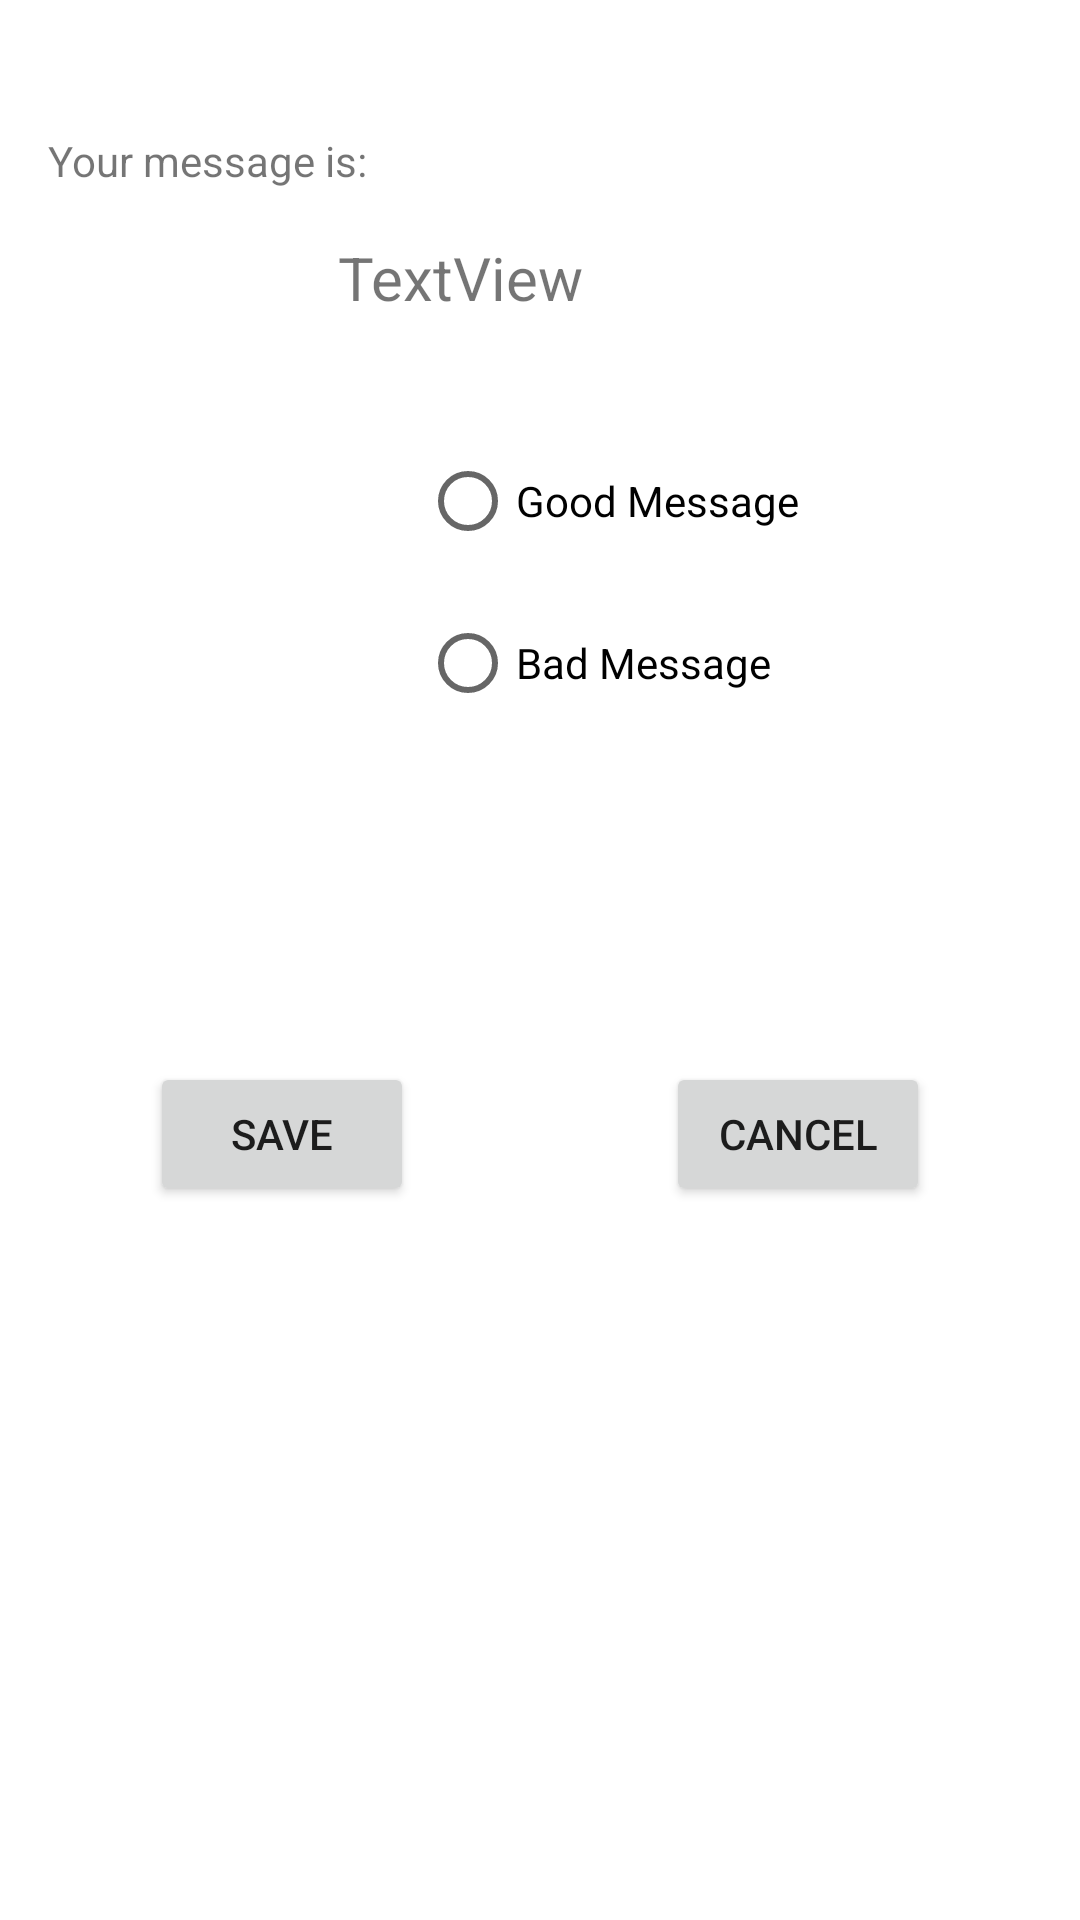

The Android layout XML behind this screen, and the referenced resources:
<!-- AndroidManifest.xml: application theme Theme.IntentApllication -->
<!-- res/layout/activity_message.xml -->
<?xml version="1.0" encoding="utf-8"?>
<androidx.constraintlayout.widget.ConstraintLayout xmlns:android="http://schemas.android.com/apk/res/android"
    xmlns:app="http://schemas.android.com/apk/res-auto"
    xmlns:tools="http://schemas.android.com/tools"
    android:layout_width="match_parent"
    android:layout_height="match_parent">

    <TextView
        android:id="@+id/textView"
        android:layout_width="wrap_content"
        android:layout_height="wrap_content"
        android:layout_marginStart="16dp"
        android:layout_marginTop="44dp"
        android:text="Your message is: "
        app:layout_constraintStart_toStartOf="parent"
        app:layout_constraintTop_toTopOf="parent" />

    <TextView
        android:id="@+id/tvMessage"
        android:layout_width="134dp"
        android:layout_height="39dp"
        android:layout_marginTop="16dp"
        android:text="TextView"
        android:textSize="20sp"
        app:layout_constraintEnd_toEndOf="parent"
        app:layout_constraintHorizontal_bias="0.498"
        app:layout_constraintStart_toStartOf="parent"
        app:layout_constraintTop_toBottomOf="@+id/textView" />

    <RadioGroup
        android:id="@+id/radioGroup"
        android:layout_width="wrap_content"
        android:layout_height="wrap_content"
        tools:layout_editor_absoluteX="153dp"
        tools:layout_editor_absoluteY="304dp">

    </RadioGroup>

    <Button
        android:id="@+id/btnSave"
        android:layout_width="wrap_content"
        android:layout_height="wrap_content"
        android:layout_marginStart="50dp"
        android:layout_marginTop="108dp"
        android:text="SAVE"
        app:layout_constraintBottom_toBottomOf="parent"
        app:layout_constraintStart_toStartOf="parent"
        app:layout_constraintTop_toBottomOf="@+id/rbBad"
        app:layout_constraintVertical_bias="0.0" />

    <RadioButton
        android:id="@+id/rbBad"
        android:layout_width="130dp"
        android:layout_height="50dp"
        android:layout_marginStart="140dp"
        android:layout_marginTop="4dp"
        android:text="Bad Message"
        app:layout_constraintStart_toStartOf="parent"
        app:layout_constraintTop_toBottomOf="@+id/rbGood" />

    <RadioButton
        android:id="@+id/rbGood"
        android:layout_width="130dp"
        android:layout_height="50dp"
        android:layout_marginStart="140dp"
        android:layout_marginTop="24dp"
        android:text="Good Message"
        app:layout_constraintStart_toStartOf="parent"
        app:layout_constraintTop_toBottomOf="@+id/tvMessage" />

    <Button
        android:id="@+id/btnCancel"
        android:layout_width="wrap_content"
        android:layout_height="wrap_content"
        android:layout_marginTop="108dp"
        android:layout_marginEnd="50dp"
        android:text="CANCEL"
        app:layout_constraintBottom_toBottomOf="parent"
        app:layout_constraintEnd_toEndOf="parent"
        app:layout_constraintTop_toBottomOf="@+id/rbBad"
        app:layout_constraintVertical_bias="0.0" />

</androidx.constraintlayout.widget.ConstraintLayout>
<!-- resources referenced by this layout -->
<resources>
  <style name="Theme.IntentApllication" parent="Theme.MaterialComponents.DayNight.DarkActionBar">
          
          <item name="colorPrimary">@color/purple_500</item>
          <item name="colorPrimaryVariant">@color/purple_700</item>
          <item name="colorOnPrimary">@color/white</item>
          
          <item name="colorSecondary">@color/teal_200</item>
          <item name="colorSecondaryVariant">@color/teal_700</item>
          <item name="colorOnSecondary">@color/black</item>
          
          <item name="android:statusBarColor" tools:targetApi="l">?attr/colorPrimaryVariant</item>
          
      </style>
  <!-- not gathered from this repository: default colours our renderer supplied (Android Studio template values) -->
  <color name="purple_500">#FF6200EE</color>
  <color name="purple_700">#FF3700B3</color>
  <color name="teal_200">#FF03DAC5</color>
  <color name="teal_700">#FF018786</color>
  <color name="black">#FF000000</color>
  <color name="white">#FFFFFFFF</color>
</resources>
